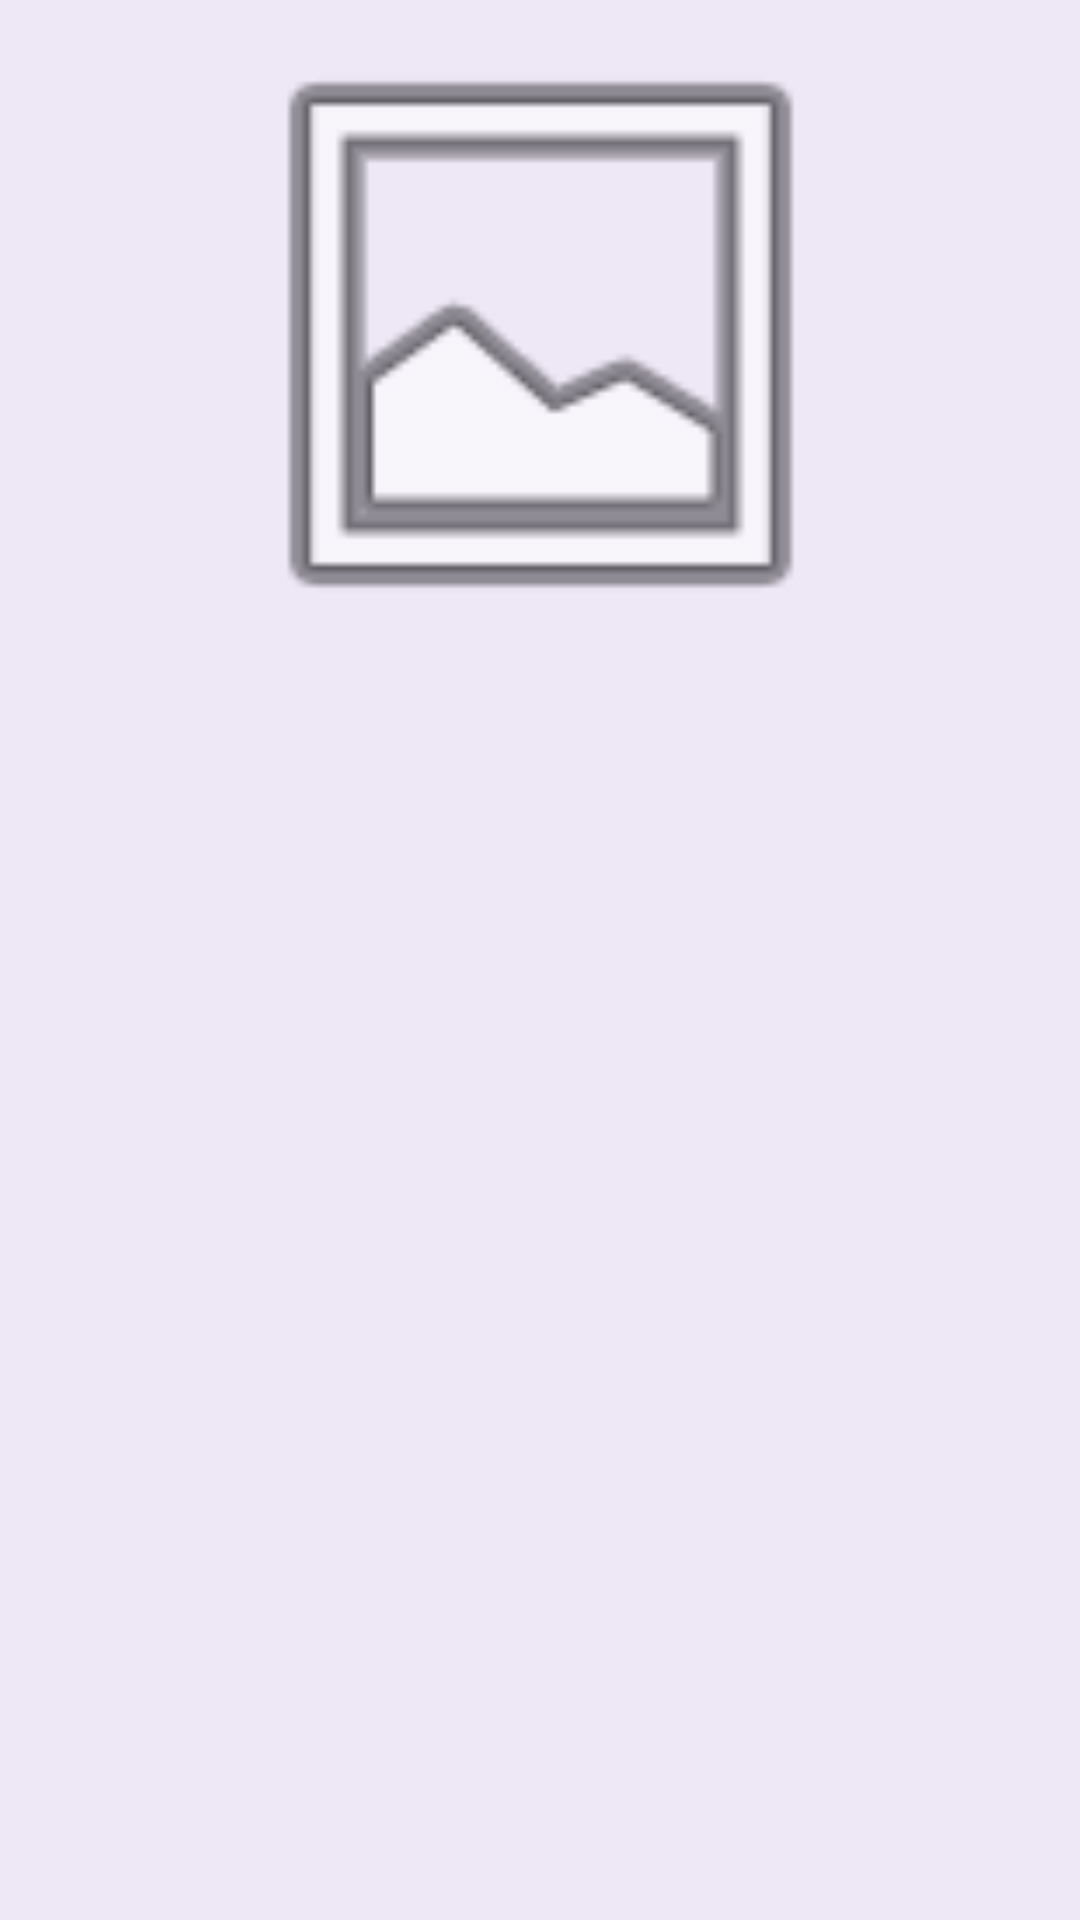

This screen was rendered from an Android layout file. Write that file and the resources it references.
<!-- AndroidManifest.xml: application theme Theme.NotBOOK -->
<!-- res/layout/contenido_multimedia.xml -->
<?xml version="1.0" encoding="utf-8"?>
<androidx.constraintlayout.widget.ConstraintLayout
    xmlns:android="http://schemas.android.com/apk/res/android"
    xmlns:app="http://schemas.android.com/apk/res-auto"
    xmlns:tools="http://schemas.android.com/tools"
    android:layout_width="match_parent"
    android:layout_height="match_parent"
    android:background="@color/moradoClaro">

    <ImageView
        android:id="@+id/img_icono"
        android:layout_width="243dp"
        android:layout_height="223dp"
        android:layout_marginStart="15dp"
        android:layout_marginLeft="15dp"
        android:layout_marginEnd="15dp"
        android:layout_marginRight="15dp"
        app:layout_constraintBottom_toTopOf="@+id/txt_descripcion_multimedia"
        app:layout_constraintEnd_toEndOf="parent"
        app:layout_constraintStart_toStartOf="parent"
        app:layout_constraintTop_toTopOf="parent"
        app:srcCompat="@android:drawable/ic_menu_gallery" />

    <TextView
        android:id="@+id/txt_descripcion_multimedia"
        android:layout_width="wrap_content"
        android:layout_height="wrap_content"
        android:layout_marginStart="15dp"
        android:layout_marginLeft="15dp"
        android:layout_marginEnd="15dp"
        android:layout_marginRight="15dp"
        android:text=""
        app:layout_constraintEnd_toEndOf="parent"
        app:layout_constraintStart_toStartOf="parent"
        app:layout_constraintTop_toBottomOf="@+id/img_icono" />
</androidx.constraintlayout.widget.ConstraintLayout>
<!-- resources referenced by this layout -->
<resources>
  <color name="moradoClaro">#EDE7F6</color>
  <style name="Theme.NotBOOK" parent="Theme.MaterialComponents.DayNight.DarkActionBar">
          
          <item name="colorPrimary">@color/purple_500</item>
          <item name="colorPrimaryVariant">@color/black</item>
          <item name="colorOnPrimary">@color/agua</item>
          
          <item name="colorSecondary">@color/teal_200</item>
          <item name="colorSecondaryVariant">@color/teal_700</item>
          <item name="colorOnSecondary">@color/black</item>
          
          <item name="android:statusBarColor" tools:targetApi="l">?attr/colorPrimaryVariant</item>
          
      </style>
  <color name="purple_500">#1A237E</color>
  <color name="black">#FF000000</color>
  <color name="agua">#1DE9B6</color>
  <color name="teal_200">#FF03DAC5</color>
  <color name="teal_700">#FF018786</color>
</resources>
